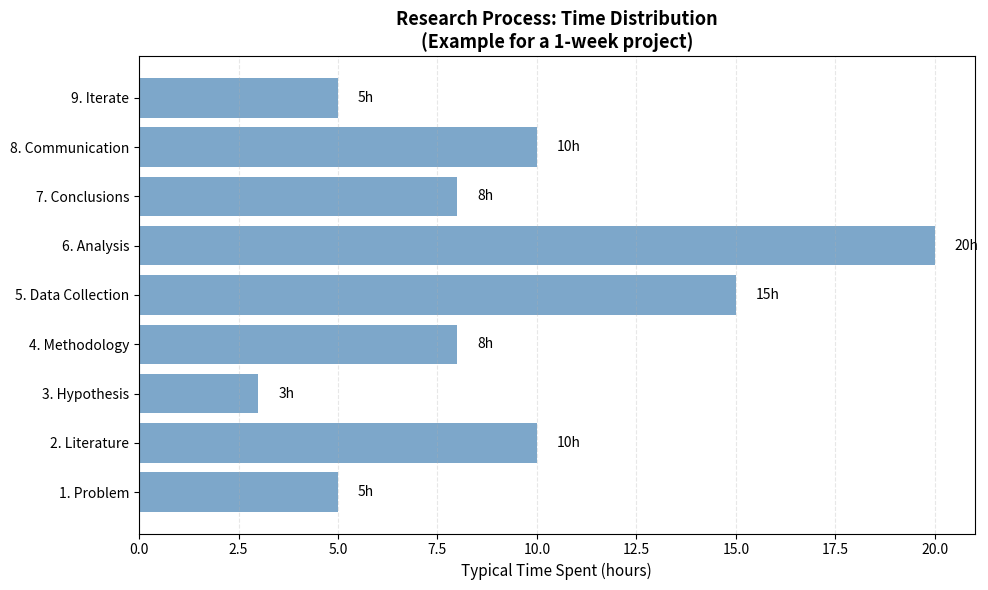
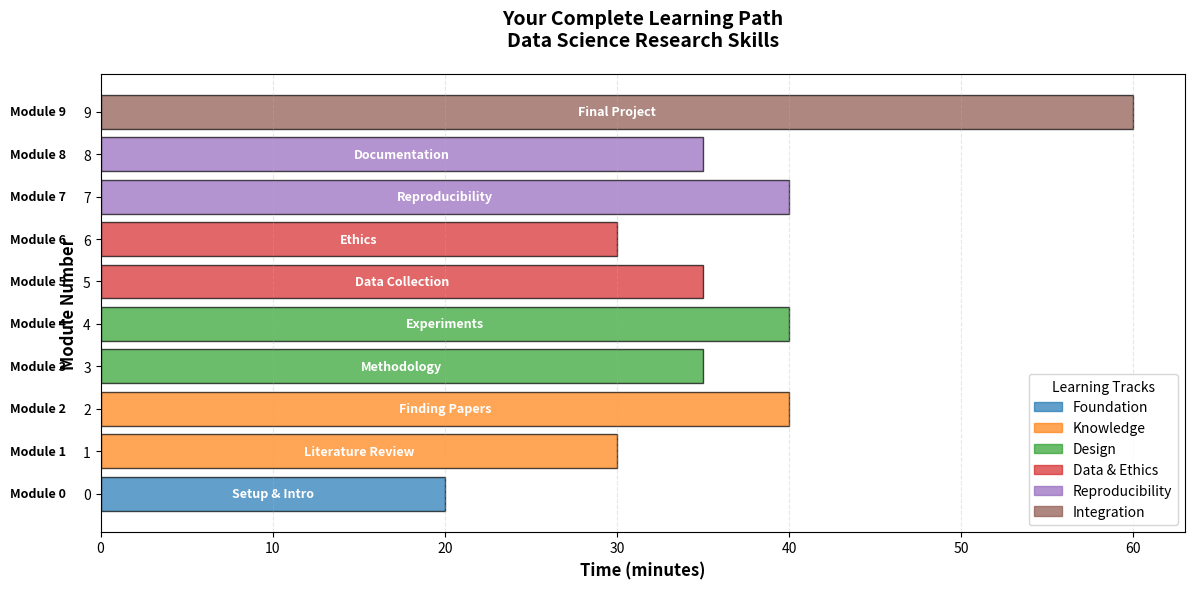

The script that saved these images, in order:
# ========================================
# Import Essential Libraries
# ========================================

import sys
import platform

# Check Python version
print("Python Version Check")
print("=" * 50)
print(f"Python Version: {sys.version}")
print(f"Platform: {platform.system()} {platform.release()}")
print()

# Python 3.8+ is required for this course
if sys.version_info >= (3, 8):
    print("✅ Great! Your Python version is compatible.")
else:
    print("⚠️ Warning: Python 3.8+ is recommended for this course.")

# ========================================
# Test Core Scientific Libraries
# ========================================

# We'll test if all required libraries are installed

libraries_to_test = ["numpy", "pandas", "matplotlib", "scipy", "requests"]

print("Library Installation Check")
print("=" * 50)

missing_libraries = []

for library in libraries_to_test:
    try:
        # Try to import the library
        __import__(library)
        print(f"✅ {library:15s} - Installed")
    except ImportError:
        # If import fails, the library is not installed
        print(f"❌ {library:15s} - NOT FOUND")
        missing_libraries.append(library)

print()

if len(missing_libraries) == 0:
    print("✅ Excellent! All required libraries are installed.")
else:
    print(f"⚠️ Missing libraries: {', '.join(missing_libraries)}")
    print("\nTo install missing libraries, run:")
    print(f"pip install {' '.join(missing_libraries)}")

# ========================================
# Create Output Directory for This Notebook
# ========================================

import os

# Create a directory to store outputs from this notebook
output_dir = "outputs/notebook_00"

# Create the directory if it doesn't exist
os.makedirs(output_dir, exist_ok=True)

print(f"✅ Output directory created: {output_dir}")
print("\nAll files generated in this notebook will be saved there.")

# ========================================
# Visualize the Research Process
# ========================================

import matplotlib.pyplot as plt
import numpy as np

# Research process steps
steps = [
    "1. Problem",
    "2. Literature",
    "3. Hypothesis",
    "4. Methodology",
    "5. Data Collection",
    "6. Analysis",
    "7. Conclusions",
    "8. Communication",
    "9. Iterate",
]

# Time spent on each step (rough estimate in hours)
time_spent = [5, 10, 3, 8, 15, 20, 8, 10, 5]

# Create a horizontal bar chart
fig, ax = plt.subplots(figsize=(10, 6))

# Create bars
bars = ax.barh(steps, time_spent, color="steelblue", alpha=0.7)

# Add value labels on bars
for i, (step, time) in enumerate(zip(steps, time_spent)):
    ax.text(time + 0.5, i, f"{time}h", va="center")

# Formatting
ax.set_xlabel("Typical Time Spent (hours)", fontsize=11)
ax.set_title(
    "Research Process: Time Distribution\n(Example for a 1-week project)",
    fontsize=13,
    fontweight="bold",
)
ax.grid(axis="x", alpha=0.3, linestyle="--")

plt.tight_layout()

# Save the figure
plt.savefig(f"{output_dir}/research_process_timeline.png", dpi=150, bbox_inches="tight")
print(f"✅ Chart saved to: {output_dir}/research_process_timeline.png")

plt.show()

print("\n💡 Key Insight:")
print("Data collection and analysis take the most time, but preparation")
print("(literature review, methodology) is crucial for success!")

# ========================================
# Visualize Your Learning Path
# ========================================

import matplotlib.pyplot as plt
import matplotlib.patches as mpatches

# Module information
modules = [
    {"num": 0, "name": "Setup & Intro", "track": "Foundation", "time": 20},
    {"num": 1, "name": "Literature Review", "track": "Knowledge", "time": 30},
    {"num": 2, "name": "Finding Papers", "track": "Knowledge", "time": 40},
    {"num": 3, "name": "Methodology", "track": "Design", "time": 35},
    {"num": 4, "name": "Experiments", "track": "Design", "time": 40},
    {"num": 5, "name": "Data Collection", "track": "Data & Ethics", "time": 35},
    {"num": 6, "name": "Ethics", "track": "Data & Ethics", "time": 30},
    {"num": 7, "name": "Reproducibility", "track": "Reproducibility", "time": 40},
    {"num": 8, "name": "Documentation", "track": "Reproducibility", "time": 35},
    {"num": 9, "name": "Final Project", "track": "Integration", "time": 60},
]

# Track colors
track_colors = {
    "Foundation": "#1f77b4",
    "Knowledge": "#ff7f0e",
    "Design": "#2ca02c",
    "Data & Ethics": "#d62728",
    "Reproducibility": "#9467bd",
    "Integration": "#8c564b",
}

# Create figure
fig, ax = plt.subplots(figsize=(12, 6))

# Plot modules
for module in modules:
    color = track_colors[module["track"]]
    ax.barh(module["num"], module["time"], color=color, alpha=0.7, edgecolor="black")

    # Add module name
    ax.text(
        -2,
        module["num"],
        f"Module {module['num']}",
        ha="right",
        va="center",
        fontweight="bold",
        fontsize=9,
    )
    ax.text(
        module["time"] / 2,
        module["num"],
        module["name"],
        ha="center",
        va="center",
        fontweight="bold",
        fontsize=9,
        color="white",
    )

# Formatting
ax.set_xlabel("Time (minutes)", fontsize=12, fontweight="bold")
ax.set_ylabel("Module Number", fontsize=12, fontweight="bold")
ax.set_title(
    "Your Complete Learning Path\nData Science Research Skills",
    fontsize=14,
    fontweight="bold",
    pad=20,
)

# Create legend
legend_patches = [
    mpatches.Patch(color=color, label=track, alpha=0.7) for track, color in track_colors.items()
]
ax.legend(handles=legend_patches, loc="lower right", title="Learning Tracks")

# Grid
ax.grid(axis="x", alpha=0.3, linestyle="--")
ax.set_yticks(range(10))

plt.tight_layout()

# Save
plt.savefig(f"{output_dir}/learning_path.png", dpi=150, bbox_inches="tight")
print(f"✅ Learning path chart saved to: {output_dir}/learning_path.png")

plt.show()

# Calculate total time
total_minutes = sum(m["time"] for m in modules)
total_hours = total_minutes / 60

print(f"\n📊 Course Statistics:")
print(f"   Total Modules: {len(modules)}")
print(f"   Total Time: {total_minutes} minutes ({total_hours:.1f} hours)")
print(f"   Average Module Time: {total_minutes/len(modules):.0f} minutes")